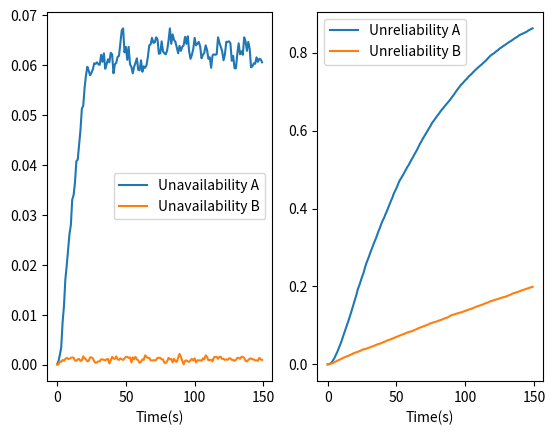
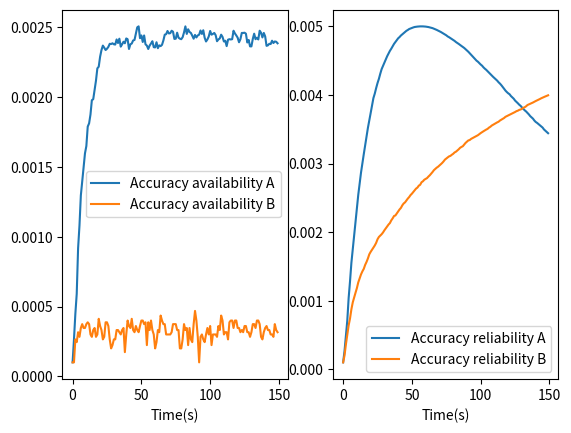

Source code (Python) for these figures, in order:
import numpy as np
import matplotlib.pyplot as plt


# Values
lambda_1 = [0.1,0.1]
mu_1 = [0.1,0.5]
lambda_s = [0.1,0.1]
mu_s = [0.1,0.5]

failure_state = 5

t = 150  # time of the mission
delta_t = 1
iterations = 10000

a = []
b = []
c = []
d = []

for set in range(len(lambda_s)):
    A = [(-lambda_1[set], lambda_1[set], 0, 0, 0, 0), (mu_1[set], -mu_1[set] - lambda_s[set], lambda_s[set], 0, 0, 0),
         (0, mu_s[set], -mu_s[set] - mu_1[set] - lambda_s[set], mu_1[set], 0, lambda_s[set]), (mu_s[set], 0, lambda_1[set], -mu_s[set] - lambda_1[set], 0, 0),
         (0, 0, 0, 2 * mu_s[set], -2 * mu_s[set] - lambda_1[set], lambda_1[set]), (0, 0, 2 * mu_s[set], 0, mu_1[set], -2 * mu_s[set] - mu_1[set])]

    Av = [[0] * int((t / delta_t)) for _ in range(iterations)]
    Re = [[0] * int((t / delta_t)) for _ in range(iterations)]

    for it in range(iterations):
        print(it)
        # t_mission will be incremented at every sample of the pdf
        t_mission = 0
        i = 0  # State of the system (5 is failure)
        first_failure = False  # To get the reliability, here the system works a t=0
        while t_mission < t:  # T is the time of the mission stop
            # Sample of pdf
            state_time = -np.log(np.random.rand()) / abs(A[i][i])

            if i == failure_state:
                # We save the first failure moment, and don't increment the availibility
                first_failure = True

            else:
                # Compute the number of elements of the vector of counter we will increment
                ind_counter_start = t_mission // delta_t  # here, every 1 second
                ind_counter_final = min((t_mission + state_time) // delta_t, len(Av[0]))
                for index in range(int(ind_counter_start), int(ind_counter_final)):
                    Av[it][index] += 1  # Then we increment the availibity for every instant
                    if not first_failure:  # And for reliability we don't if system has already failed
                        Re[it][index] += 1

            t_mission += state_time

            # State changement
            proba = []  # List of the proba of transitions
            for j in range(len(A[0])):
                if j == i:  # Of course proba to stay is 0 if element broke
                    proba.append(0)
                if j != i:  # Else proba = a(ij)/abs(a(ii))
                    proba.append(A[i][j] / abs(A[i][i]))
            # Then sample of discrete distribution
            rand = np.random.rand()
            for j in range(len(A[0])):
                if sum(proba[:j]) < rand <= sum(proba[:j + 1]):
                    i = j

    Availability = np.mean(Av, axis=0)
    Unavailability = [1 - avail for avail in Availability]
    a.append(Unavailability)
    Accuracy_av = np.std(Av, axis=0) / np.sqrt(iterations)
    b.append(Accuracy_av)

    Reliability = np.mean(Re, axis=0)
    Unreliability = [1 - relia for relia in Reliability]
    c.append(Unreliability)
    Accuracy_re = np.std(Re, axis=0) / np.sqrt(iterations)
    d.append(Accuracy_re)

print(a[0][-1],a[1][-1])

time_list = [t for t in range(0, int(t), int(delta_t))]

plt.figure("Availability and reliability")

plt.subplot(1, 2, 1)
plt.plot(time_list,  a[0], label='Unavailability A')
plt.plot(time_list,  a[1], label='Unavailability B')
plt.legend()
plt.xlabel('Time(s)')

plt.subplot(1, 2, 2)
plt.plot(time_list,  c[0], label='Unreliability A')
plt.plot(time_list,  c[1], label='Unreliability B')
plt.legend()
plt.xlabel('Time(s)')

plt.figure("Accuracy")

plt.subplot(1, 2, 1)
plt.plot(time_list,  b[0], label='Accuracy availability A')
plt.plot(time_list,  b[1], label='Accuracy availability B')
plt.legend()
plt.xlabel('Time(s)')

plt.subplot(1, 2, 2)
plt.plot(time_list,  d[0], label='Accuracy reliability A')
plt.plot(time_list,  d[1], label='Accuracy reliability B')
plt.legend()
plt.xlabel('Time(s)')


plt.show()





